pico-8 play session: mixed d-pad (fixed 12-tick cycle), after a click and taps of 🅾, ❎, 🅾+❎, 🅾 in the second before t = 0

[t = 1 s] mixed d-pad (1.2s cycle ×~1): → ← ↑ ↓ + 🅾/❎ taps, ~1s
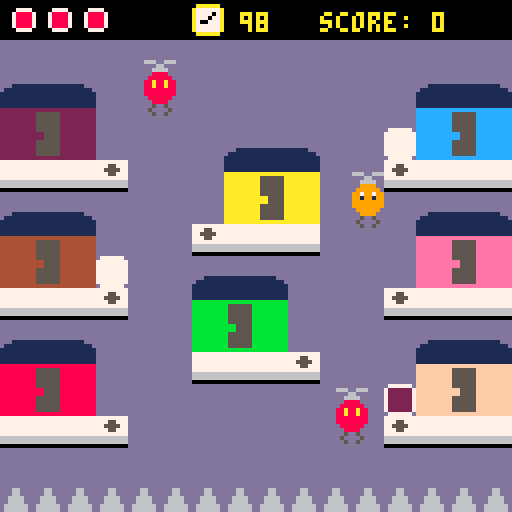
[t = 4 s] mixed d-pad (1.2s cycle ×~3): → ← ↑ ↓ + 🅾/❎ taps, ~4s
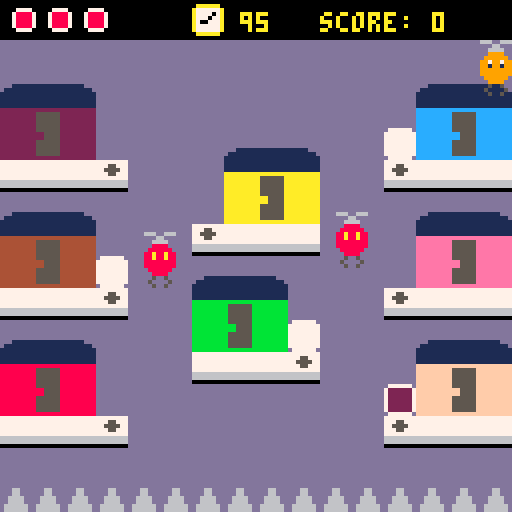
[t = 6 s] mixed d-pad (1.2s cycle ×~5): → ← ↑ ↓ + 🅾/❎ taps, ~6s
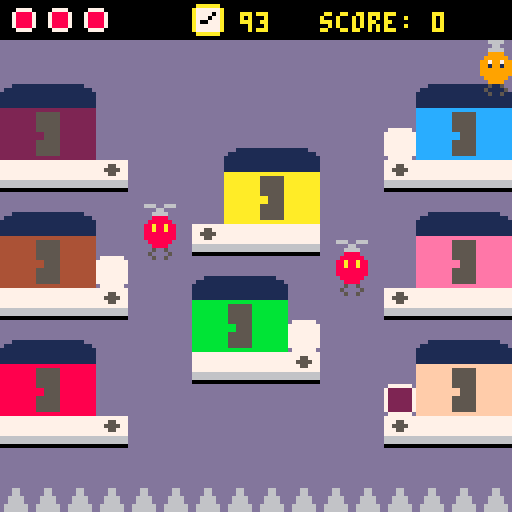
[t = 8 s] mixed d-pad (1.2s cycle ×~6): → ← ↑ ↓ + 🅾/❎ taps, ~8s
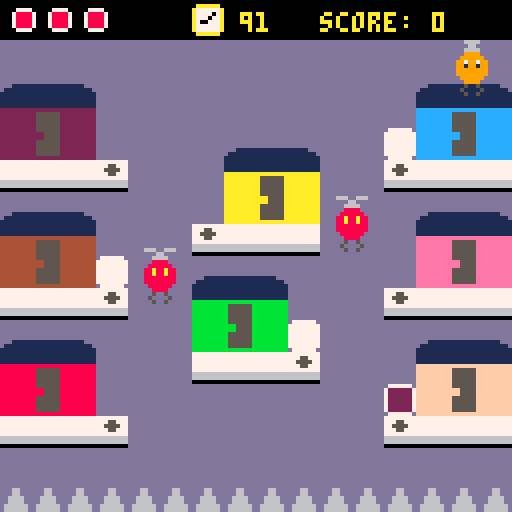

pico-8 cartridge
version 43
__lua__
-- main --

-- const
game_states = {menu=1,menu_to_game=2,game=3,game_over=4}
title = 1 -- 1 or 2
hit_stop = 30

-- var
state = game_states.game
gm = {}
e = {}
p = {}
local music_on = false

-- change the values down here  
-- in the function reset_var()
-- game var
local game_start = 0
local game_start_frm = 0
local hit_stop_frm

-- menu to game var
local menu_to_game_dur = 30
local menu_to_game_frm = 0

-- menu-var
local show_start = 20 
local not_show_start = 20
local menu_frm = 0
-- bisegnax menu
local t_cols = {10,1}
local t_col_i = 1
local t_frm = 0
local t_col_dur = 30
local t_col_dur_on_start = 3

-- game-over-var
local show_go_to_menu = 20
local not_show_go_to_menu = 20
local game_over_frm = 0
-- bisegnax game-over
local go_cols = {10,1}
local go_col_i = 1
local go_frm = 0
local go_col_dur = 30
-- debug


function _init()
 poke(0x5f5c,255)
	reset_var()
end

function _update()
	if state == game_states.menu then
		update_menu()
	elseif state == game_states.menu_to_game then
		update_menu_to_game()
	elseif state == game_states.game then
		update_game()
	elseif state == game_states.game_over then
		update_game_over()
	end
end

function _draw()
	if state == game_states.menu 
		or state == game_states.menu_to_game then
		draw_menu()
	elseif state == game_states.game then
		draw_game()
	elseif state == game_states.game_over then
		draw_game_over()
	end
end

function update_game()
	if gm.p_hit_enemy then
		hit_stop_frm += 1
		if hit_stop_frm >= hit_stop then 
			if not gm.game_over then
				gm.p_hit_enemy = false 
				p:move(player_sp)
			else
				state = game_states.game_over
			end
			hit_stop_frm = 0
		end
		return
	end
	game_start_frm += 1
	if game_start_frm < game_start then 
		return end
	start_music()
	gm:update()
	for k,v in pairs(e) do
		v:update()
	end
	p:update()
end

-- delete
function move_boxes()
	local x = 0
	local y = 0
	local spd = 5
	if btn(➡️) then
		x += spd end
	if btn(⬅️) then
		x -= spd end
	if btn(⬇️) then
		y += spd end
	if btn(⬆️) then
		y -= spd end
	for k,v in pairs(gm.boxes) do
		v:move(v.pos+vector2.new(x,y))
	end
end

function update_menu_to_game()
	menu_to_game_frm += 1
	if menu_to_game_frm > menu_to_game_dur then
		state = game_states.game 
		reset_var()
		sfx(4)
	end
	menu_frm += 1
	t_frm += 1
end

function update_menu()
	if btnp(🅾️) or btnp(❎) then
		state = game_states.menu_to_game 
		t_col_dur = t_col_dur_on_start
		--t_frm = 0
		--reset_var()
		sfx(10)
		--sfx(4)
	end
	menu_frm += 1
	t_frm += 1
end

function update_game_over()
	if btnp(🅾️) or btnp(❎) then
		state = game_states.menu 
		sfx(10)
	end
	game_over_frm += 1
	go_frm += 1
end

function draw_game()
	cls()
	map(0,0,0,0,16,16)
	gm:draw()
	for k,v in pairs(e) do
		v:draw()
	end
	p:draw()
	local s = ""..curr_timer
	print_ctr_w(s,3,10)
	spr(61,48,1)
end

function draw_menu()
	cls()
	--map(16,0,0,0,16,16)
	
	-- bisegnax
 local larghezza_totale = 103
 local x_centro = (128 - larghezza_totale) / 2
 local y_centro = 40 
		
	if t_frm <= t_col_dur then
		t_col_i = 1 
	elseif t_frm <= t_col_dur*2 then
		t_col_i = 2
	else
		t_frm = 0 
	end
	
	if title == 1 then
		disegna_parola_solida("delivery",x_centro+1,y_centro+1,9) -- bg
	 disegna_parola_solida("delivery",x_centro,y_centro,t_cols[t_col_i]) -- fg
 elseif title == 2 then
	 if t_col_i == 1 then
	 	disegna_parola_solida("delivery",x_centro+1,y_centro+1,9) -- bg
	 	disegna_parola_solida("delivery",x_centro,y_centro,t_cols[t_col_i]) -- fg
		else
			disegna_parola_solida("delivery",x_centro+1,y_centro+1,t_cols[1]) -- bg
		end
	end
	
 rectfill(0, 45, 128, 45, 0) 
	-- end bisegnax
	
	local s = "high score: "..gm.high_score
	print_ctr_w(s,64,7)
	if menu_frm <= show_start then
		print_ctr_w("press 🅾️ to start",76,7)
	elseif menu_frm >= show_start+not_show_start then
		menu_frm = 0
	end
	print_ctr_w("made by 'il flavione'",94,9)
	print_ctr_w("and 'il bisegnax'",102,9)
	print_ctr_w("pico-8 @2026",112,9)
end

function draw_game_over()
	cls()
	--map(34,0,0,0,16,16)
	
	-- bisegnax
 local larghezza_testo = 116
 local x_testo = (128-larghezza_testo) / 2 -- coordinata x: 6
 local y_testo = 30 
 
 if go_frm <= go_col_dur then
		go_col_i = 1 
	elseif go_frm <= go_col_dur*2 then
		go_col_i = 2
	else
		go_frm = 0 
	end
	
 local stringa = "game_over"
 
	disegna_parola_solida_go(stringa,x_testo+1,y_testo+1,9) -- bg
	disegna_parola_solida_go(stringa,x_testo,y_testo,go_cols[go_col_i]) -- fg
 
 rectfill(0, 35, 128, 35, 0) 
	-- end bisegnax

	local s = "score: "..gm.score
	if gm.bad_ending then
		print_ctr_w("you're done...",50,8)
		print_ctr_w(s,60,7)
		print_ctr_w("your score will",72,7)
		print_ctr_w("not be registered",80,7)
	else
		print_ctr_w("delivery done!",50,7)
		if gm.record then
			s = "new high "..s
			print_ctr_w(s,60,10)
		else
			print_ctr_w(s,60,7)
		end
	end
	if game_over_frm <= show_go_to_menu then
		print_ctr_w("press 🅾️ to go to menu",100,7)
	elseif game_over_frm >= show_go_to_menu+not_show_go_to_menu then
		game_over_frm = 0
	end
end

-- resets all game variables (not high score)
function reset_var()
	gm = {}
	e = {}
	p = {}
	
	gm = game_mng.new()
	add(e,enemy.new(36,100,1,82))
	add(e,enemy.new(84,100,-1,82))
	p = player.new(player_sp)
	
	-- game var
 game_start = 1 -- 110 is perfect!
 game_start_frm = 0
 hit_stop_frm = 0
 
	-- menu-var
 show_start = 20 
 not_show_start = 20
 menu_frm = 0

	-- game-over-var
 show_go_to_menu = 20
 not_show_go_to_menu = 20
 game_over_frm = 0
 
 -- menu to game var
 menu_to_game_frm = 0

	-- bisegnax menu
 font_atari = {
  d = {1,1,0, 1,0,1, 1,0,1, 1,0,1, 1,1,0},
  e = {1,1,1, 1,0,0, 1,1,0, 1,0,0, 1,1,1},
  l = {1,0,0, 1,0,0, 1,0,0, 1,0,0, 1,1,1},
  i = {1,1,1, 0,1,0, 0,1,0, 0,1,0, 1,1,1},
  v = {1,0,1, 1,0,1, 1,0,1, 1,0,1, 0,1,0},
  r = {1,1,0, 1,0,1, 1,1,0, 1,0,1, 1,0,1},
  y = {1,0,1, 1,0,1, 0,1,0, 0,1,0, 0,1,0}
 }
 
	t_col_i = 1
	t_frm = 0
	t_col_dur = 30
	t_col_dur_on_start = 4
	
	-- bisegnax game over
 font_atari_go = {
  g = {1,1,1, 1,0,0, 1,0,1, 1,0,1, 1,1,1},
  a = {1,1,1, 1,0,1, 1,1,1, 1,0,1, 1,0,1},
  m = {1,0,1, 1,1,1, 1,0,1, 1,0,1, 1,0,1},
  e = {1,1,1, 1,0,0, 1,1,0, 1,0,0, 1,1,1},
  o = {1,1,1, 1,0,1, 1,0,1, 1,0,1, 1,1,1},
  v = {1,0,1, 1,0,1, 1,0,1, 1,0,1, 0,1,0},
  r = {1,1,0, 1,0,1, 1,1,0, 1,0,1, 1,0,1},
  ["_"] = {0,0,0, 0,0,0, 0,0,0, 0,0,0, 0,0,0} 
	}
	
 go_col_i = 1
 go_frm = 0
 go_col_dur = 30
end

function start_music()
	if not music_on then
		music(0)
		music_on = true
	end
end

function stop_music()
	music(-1)
	music_on = false
end

function disegna_parola_solida(testo, x, y, col)
 local cx = x
 for i=1, #testo do
  local let = sub(testo, i, i)
  local dati = font_atari[let]

  if dati != nil then
   for r=0, 4 do
    for c=0, 2 do
     local idx = r * 3 + c + 1
     if dati[idx] == 1 then
      local px = cx + c * 4
      local py = y + r * 2

      -- riempie un blocco di 4x2 pixel senza lasciare buchi
      rectfill(px, py, px + 3, py + 1, col)
     end
    end
   end
  end
  cx += 13 -- spazio fisso tra le lettere
 end
end

function disegna_parola_solida_go(testo,x,y,col)
 local cx = x
 for i=1, #testo do
  local let = sub(testo, i, i)
  local dati = font_atari_go[let]
  
  if dati != nil then
   for r=0,4 do         
    for c=0,2 do     
     local idx = r*3+c+1
     if dati[idx] == 1 then
      local px = cx+c*4
      local py = y+r*2  
      rectfill(px,py,px+3,py+1,col)
     end
    end
   end
  end
  cx += 13 
 end
end
-->8
-- vector2 --

vector2 = {}
vector2.__index = vector2

function vector2.new(x,y)
	return setmetatable({x=x,y=y},vector2)
end

function vector2.__tostring(v)
 return "("..v.x..", "..v.y..")"
end 

function vector2.__eq(v1,v2)
 return v1.x == v2.x and v1.y == v2.y
end

function vector2.__add(v1,v2)
	return vector2.new(v1.x+v2.x,v1.y+v2.y)
end

function vector2.__mul(v1,v2)
	return vector2.new(v1.x*v2.x,v1.y*v2.y)
end

function vector2:clone()
	return vector2.new(self.x,self.y)
end

-- never use ^ for pow
-- never. 
-- it breaks everything 
-- with floats
--function vector2:dist(v)
	--return sqrt(pow((self.x-v.x),2)+pow((self.y-v.y),2))
--end
function vector2:dist(v)
	dx = abs(self.x-v.x)
	dy = abs(self.y-v.y)
	ma = max(dx,dy)
	mi = min(dx,dy)
	if ma == 0 then return 0 end
	return ma*sqrt(1+(mi/ma)*(mi/ma))
end

-->8
-- utils --

function print_ctr_w(s,y,col)
	local x = 64-(#s*4)/2
 print(s,64-#s*2,y,col)
end

function print_ctr_h(s,x,col)
 print(s,x,61,col)
end

function print_ctr(s,col)
	print(s,64-#s*2,61,col)
end

function pow(x,a)
  if (a==0) return 1
  if (a<0) x,a=1/x,-a
  local ret,a0,xn=1,flr(a),x
  a-=a0
  while a0>=1 do
    if (a0%2>=1) ret*=xn
    xn,a0=xn*xn,shr(a0,1)
  end
  while a>0 do
    while a<1 do x,a=sqrt(x),a+a end
    ret,a=ret*x,a-1
  end
  return ret
end

-- collisions
function collide_rect(ax, ay, aw, ah, bx, by, bw, bh)
 return ax < bx + bw and
        ax + aw > bx and
        ay < by + bh and
        ay + ah > by
end

function collide_circle(x1,y1,r1,x2,y2,r2)
 local dx = x2-x1
 local dy = y2-y1
 local dist_sq = dx*dx+dy*dy
 local radius_sum = r1+r2
 return dist_sq < radius_sum*radius_sum
end
-->8
-- player --

player = {}
player.__index = player

-- const
local invincible = false
local ignore_spikes = false
local g = 0.15 --0.35
local jump_vel = -2 -- -4
local max_fall = 1.5 -- 3

local vel = 2 --3
local spd = 0
local mov_frm = 0
local sprt_helix = {4,5}
local sprt = 3
local claw_sprts = {unhooked=6,hooked=59}
-- each helix spr lasts 2 frm
local c_helix_dur = 2

local kz = {-14,115}

-- var
local helix_dur
local claw_sprt
local vel_y
local o_vel_y
-- base

function reset_var_player()
	helix_dur = c_helix_dur
	claw_sprt = claw_sprts.unhooked
	vel_y = 0
	o_vel_y = -2
end

function player.new(pos)
	reset_var_player()
	return setmetatable({pos=pos,sprt=sprt,hooked=false,box=nil,h_sprt=sprt_helix[1],h_sprt_i=1,h_timer=0,o_y=pos.y},player)
end

function player:update()
	if not self.box then 
		self:unhook()
	elseif self.box.destroy then
		self:unhook()
	end
	self:update_anim()
	self:handle_input()
	self:clamp()
	self:apply_gravity()
	self:check_collisions()
end

function player:update_anim()
	if vel_y < 0 and abs(vel_y) >= abs(jump_vel)*0.5 then
		helix_dur = 0
	elseif vel_y < 0 and abs(vel_y) >= abs(jump_vel)*0.2 then
		helix_dur = 1
	else
		helix_dur = c_helix_dur
	end
	self.h_timer += 1
	if self.h_timer > helix_dur then
		self.h_sprt_i = (self.h_sprt_i%#sprt_helix)+1
		self.h_sprt = sprt_helix[self.h_sprt_i]
		self.h_timer = 0
	end
end

-- temp
function player:handle_input()
	self.o_y = self.pos.y
	o_vel_y = vel_y
	local lx = self.pos.x
	local ly = self.pos.y
	local x = self.pos.x
	local y = self.pos.y
	local velx = vel
	local vely = vel
	
	if btn(➡️) then
		x += vel end
	if btn(⬅️) then
		x -= vel end
	
	self:move(vector2.new(x,y))
	while self:platforms_collide() and x ~= lx do
		if x < lx then
			x += 1
		elseif x > lx then
			x -= 1
		end
		self:move(vector2.new(x,y)) 
 end
	
	
	--if btn(⬇️) then
		--y += vel end
	if btnp(🅾️) then
 	vel_y = jump_vel
	end
	y += vel_y
		
	self:move(vector2.new(x,y))
	while self:platforms_collide() and zy ~= 0 do
		if y < ly then
			y += 1
		elseif y > ly then
			y -= 1
		end
		self:move(vector2.new(x,y)) 
 end
	
	if btnp(❎) and not self.hooked then
		self:try_hook() end
end

function player:apply_gravity()
	vel_y += g

 if vel_y > max_fall then
  vel_y = max_fall end
end

-- temp
function player:shift(s)
	self.pos = self.pos+s
	if self.hooked then
		self.box.pos = self.box.pos+s end
end

function player:move(p)
	self.pos = p:clone()
	if self.hooked then
	 self.box.pos = p+vector2.new(0,10) end
end

function player:clamp()
	if self.pos.x > 120 then
		self:move(vector2.new(120,self.pos.y))
	elseif self.pos.x < 0 then
		self:move(vector2.new(0,self.pos.y))
	end
	if self.pos.y > 120 then
		self:move(vector2.new(self.pos.x,120)) 
	elseif self.pos.y < 13 then
		self:move(vector2.new(self.pos.x,13))
	end
end

function player:check_collisions()
	if not invincible and not ignore_spikes then
		if self.pos.y <= kz[1] or self.pos.y >= kz[2] then
			self:hit_spikes() 
			return 
		end
	end	
	if not invincible then
		for k,v in pairs(e) do
			if collide_circle(self.pos.x,self.pos.y,p_r,v.x,v.y,e_r) then
			 self:hit_enemy()
			 return
			end
		end
	end
end

function player:try_hook()
	for k,v in pairs(gm.boxes) do
		if collide_rect(self.pos.x,self.pos.y,8,10,v.pos.x,v.pos.y,8,8) and not v.destroy then
			self:hook(v)
			return
		end
	end
end

function player:hook(b)
	self.hooked = true
	self.box = b
	self.box:hook()
	local new_pos = vector2.new(self.pos.x,self.pos.y+10)
	self.box:move(new_pos)
	claw_sprt = claw_sprts.hooked
	sfx(0)
end

function player:unhook()
	self.hooked = false
	self.box = nil
	claw_sprt = claw_sprts.unhooked
end

function player:draw()
	--print(vel_y,30,118,10)
	spr(self.sprt,self.pos.x,self.pos.y)
	spr(claw_sprt,self.pos.x,self.pos.y+8)
	spr(self.h_sprt,self.pos.x,self.pos.y-8)
end

function player:hit_spikes()
	gm:player_hit_spikes()
end

function player:hit_enemy()
	gm:player_hit_enemy()
	if self.hooked then
		self.box:despawn() end
	-- moved in main
	--self:move(player_sp)
	vel_y = 0
end

function player:platforms_collide()
 local tl = self.pos:clone()
 local br = self.pos:clone()+vector2.new(7,7)

 local tx1 = flr(tl.x/8)
 local ty1 = flr(tl.y/8)

 local tx2 = flr(br.x/8)
 local ty2 = flr(br.y/8)

 local c1 = fget(mget(tx1,ty1),0)
 local c2 = fget(mget(tx1,ty2),0)
 local c3 = fget(mget(tx2,ty1),0)
 local c4 = fget(mget(tx2,ty2),0)

 return c1 or c2 or c3 or c4
end
-->8
-- enemy --

enemy = {}
enemy.__index = enemy

-- const
local sprt_helix = {4,5}
local helix_dur = 2 -- each helix spr lasts 2 frm
local claw_sprt = 6

function lerp(a,b,t)
 return a+(b-a)*t
end

-- ease in-out
function smoothstep(t)
 return t*t*(3-2*t)
end

function enemy.new(x,y,dir,offset)
 local top=y-offset
 local bottom=y

 local start_y
 local target_a
 local target_b

 if dir==1 then
  start_y=bottom
  target_a=bottom
  target_b=top
 else
  start_y=top
  target_a=top
  target_b=bottom
 end

 return setmetatable({
  x=x,

  y=start_y,

  from_y=target_a,
  to_y=target_b,

  t=0,
  dur=60,

  offset=offset,

  sprt=10,
  h_sprt=sprt_helix[1],
  h_sprt_i=1,
  h_timer=0
 },enemy)
end

function enemy:update()
 self.t += 1/self.dur

 if self.t>=1 then
  self.t=0

  self.from_y,self.to_y=
  self.to_y,self.from_y
 end

 local eased=smoothstep(self.t)

 self.y=lerp(
  self.from_y,
  self.to_y,
  eased
 )

 self:update_anim()
end

function enemy:update_anim()
	self.h_timer += 1
	if self.h_timer > helix_dur then
		self.h_sprt_i = (self.h_sprt_i%#sprt_helix)+1
		self.h_sprt = sprt_helix[self.h_sprt_i]
		self.h_timer = 0
	end
end

function enemy:draw()
	spr(self.sprt,self.x,self.y)
	spr(self.h_sprt,self.x,self.y-8)
	spr(claw_sprt,self.x,self.y+8)
end
-->8
-- house --

house = {}
house.__index = house

-- const 
h_coll = {{4,32},{4,64},{4,96},{60,48},{52,80},{108,32},{108,64},{108,96}}
box_sp = {{24,32},{24,64},{24,96},{48,48},{72,80},{96,32},{96,64},{96,96}}


-- var

-- base

function house.new(idx)
	return setmetatable({idx=idx,is_free=true},house)
end

function house:spawn(target)
	local b_pos = vector2.new(box_sp[self.idx][1],box_sp[self.idx][2])
	local b = box.new(b_pos,self.idx,target)
	self.is_free = false
	return b
end	

function house:free()
	self.is_free = true
end
-->8
-- box --

box = {}
box.__index = box

-- const
local inner_col = 1
local desp_time = 600 --800
local c_start_sprt = 41
local light_sprt = 49
local light_up = {{0,30},{350,20},{500,10},{600,5}}

-- var

-- base


function box.new(pos,start_col_i,target_col_i)
	local s = target_col_i+c_start_sprt-1
	return setmetatable({pos=pos,start_col_i=start_col_i,target_col_i=target_col_i,sprt=s,desp_timer=0,hooked=false,light_idx=1,destroy=false},box)
end

function box:update()
	self:update_anim()
	if self.desp_timer >= desp_time then
		sfx(3)
		self:despawn()
	end
	if not self.hooked then
		self.desp_timer += 1
	end
	self:collisions()
end

function box:update_anim()
	if self.hooked then 
		self.sprt = self.target_col_i+c_start_sprt-1
		return 
	end
	local interval = 30
	for i=#light_up,1,-1 do
		if self.desp_timer >= light_up[i][1] then
			interval = light_up[i][2]
			break
		end
	end
 if self.desp_timer%interval <= 2 then
  self.sprt = light_sprt
	else
		self.sprt = self.target_col_i+c_start_sprt-1
	end
end

function box:hook()
	self.hooked = true
end

function box:move(pos)
	self.pos = pos:clone()
end

-- check collisions with correct house
function box:collisions()
	local t = h_coll[self.target_col_i]
	if (collide_rect(self.pos.x,self.pos.y,8,8,t[1],t[2],16,8)) then
		gm:box_shipped()
		self:despawn()
	end
end

function box:despawn()
	self.destroy = true
end
-->8
-- globals --

-- do not change 
colors = {2,4,8,10,11,12,14,15}
high_score = 0

-- can change
-- default player_sp = 8,32
player_sp = vector2.new(60,80) -- player spawn point 
p_r = 3.5 -- player hb range
e_r = 3.5 -- enemy hb range
game_timer = 100
max_hp = 3 -- 3

-->8
-- game_manager --

game_mng = {}
game_mng.__index = game_mng

-- const
local ship_score = 100
local score_lose = 200
local spawn_freq = 20
local spawn_rate = 0.3 -- 30%
local max_boxes = 4 --4

-- var
curr_timer = game_timer
local frm = 0

-- base

function reset_var_gm()
	curr_timer = game_timer
 frm = 0
end

function game_mng.new()
	reset_var_gm()
	local hs = {}
	for i=1,#colors do
		add(hs,house.new(i))
	end
	return setmetatable({boxes={},houses=hs,score=0,high_score=high_score,record=false,sp_timer=0,hp=max_hp,bad_ending=false,p_hit_enemy=false,game_over=false},game_mng)
end

function game_mng:box_shipped(b)
	self.score += ship_score
	sfx(1)
end

function game_mng:update()
	self:try_spawn()
	-- del boxes
	for k,v in pairs(self.boxes) do
		if v.destroy then
			if not v.hooked then
				self:box_despawned() end
			self.houses[v.start_col_i]:free()
			del(self.boxes,v) 
		end
	end
	for k,v in pairs(self.boxes) do
		v:update()
	end
	frm += 1
	if frm >= 30 then
		self:decrease_curr_timer(1)
		frm = 0
	end
end

function game_mng:draw()
	print("score: "..gm.score,80,3,10)
	local b
	for k,v in pairs(gm.boxes) do
		if not v.destroy then
			spr(v.sprt,v.pos.x,v.pos.y) end	
			if v.hooked then
				b = v end	
	end
	if b then
		spr(b.sprt,b.pos.x,b.pos.y) end
	
	for i=0,gm.hp-1 do
		spr(60,2+i*9,1)
	end
end

function game_mng:try_spawn()
	self.sp_timer += 1
	if self.sp_timer >= spawn_freq then
		if rnd(1) < spawn_rate and #self.boxes < max_boxes then
			self:spawn() 
		end
			self.sp_timer = 0
	elseif #self.boxes == 0 then
			self:spawn()
			self.sp_timer = 0
	end
end

function game_mng:spawn()
 local house_idx 
	repeat
		house_idx = flr(rnd(#colors))+1
	until self.houses[house_idx].is_free
	local t
	repeat
		t = flr(rnd(#colors))+1
	until t ~= house_idx
	local b = self.houses[house_idx]:spawn(t)
	add(self.boxes,b)
	sfx(6)
end

p_hit_spikes = false
function game_mng:player_hit_spikes()
	--sfx(2)
	-- handle game state
	self:bad_game_over()
	-- debug
	p_hit_spikes = true
end


function game_mng:player_hit_enemy()
	-- debug
	self.p_hit_enemy = true
	self.score -= score_lose
	if self.score < 0 then
		self.score = 0 end
	if p.hooked then
		if self:remove_hp(1) <= 0 then
			self:bad_game_over() 
		else
			sfx(2)
		end
	else
		sfx(2)
	end
end

function game_mng:box_despawned()
	--sfx(3)
	--sfx(2)
	if self:remove_hp(1) <= 0 then
		self:bad_game_over() 
	else
		sfx(3)
	end
end

function game_mng:remove_hp(amount)
	self.hp -= amount
	return self.hp
end

function game_mng:decrease_curr_timer(amount)
	curr_timer -= amount
	if curr_timer <= 0 then
		self:timer_ended() end
end

function game_mng:timer_ended()
	self.p_hit_enemy = true
	self:update_score()
	self.bad_ending = false
	self.game_over = true
	
	stop_music()
	sfx(5)
end

function game_mng:update_score()
	if self.score > self.high_score then
		self.high_score = self.score 
		-- updates global hs so that it 
		-- is easier to reset variables
		high_score = self.score
		self.record = true
	end
end

function game_mng:bad_game_over()
	self.p_hit_enemy = true
	self.bad_ending = true
	--state = game_states.game_over
	stop_music()
	self.game_over = true
	sfx(5)
end
__gfx__
0000000000000000dddddddd00999900000000000000000000500500ddddddddd666666d777777770088880077777777dddddddddddddddddddddddd00000000
0000000000000000dddddddd09999990000000000000000005000050ddddddddd666666d777777770888888077755777dddddddddddddddddddddddd00000000
0070070000000000dddddddd99799799000000000000000000500500ddd66ddddd6666dd7777777788a88a8877555577dddddddddddddddddddddddd00000000
0007700000000000dddddddd99199199000000000000000000000000ddd66ddddd6666dd7777777788a88a8877755777ddddddddddddddddddddddddbbbbbbbb
0007700000000000dddddddd99999999000000000000000000000000dd6666ddddd66ddd777777778888888877777777ddddddddddddddddddddddddbbbbbbbb
0070070000000000dddddddd99999999666006660066660000000000dd6666ddddd66ddd666666668888888866666666ddd111111111111111111dddbbbbbbbb
0000000000000000dddddddd09999990000660000006600000000000d666666ddddddddd666666660888888066666666d1111111111111111111111dbbbbbbbb
0000000000000000dddddddd00999900006666000066660000000000d666666ddddddddd000000000088880000000000111111111111111111111111bbbbbbbb
111111118555555811111111f200000011111111b555555b1111111111111111e555555e1111111111111111f555555f11111111111111114555555411111111
1111111188855558111111118400000011111111bbb5555b1111111111111111eee5555e1111111111111111fff5555f11111111111111114445555411111111
111111118885555811111111ae00000011111111bbb5555b1111111111111111eee5555e1111111111111111fff5555f11111111111111114445555411111111
888888888555555888888888bc000000bbbbbbbbb555555bbbbbbbbbeeeeeeeee555555eeeeeeeeefffffffff555555fffffffff444444444555555444444444
88888888855555588555555800000000bbbbbbbbb555555bb555555beeeeeeeee555555ee555555efffffffff555555ff555555f444444444555555445555554
88888888855555588555555800000000bbbbbbbbb555555bb555555beeeeeeeee555555ee555555efffffffff555555ff555555f444444444555555445555554
88888888855555588555555800000000bbbbbbbbb555555bb555555beeeeeeeee555555ee555555efffffffff555555ff555555f444444444555555445555554
88888888888888888555555800000000bbbbbbbbbbbbbbbbb555555beeeeeeeeeeeeeeeee555555efffffffffffffffff555555f444444444444444445555554
11111111255555521111111111111111a555555a1111111111111111c555555c1111111107777770077777700777777007777770077777700777777007777770
11111111222555521111111111111111aaa5555a1111111111111111ccc5555c111111117222222774444447788888877aaaaaa77bbbbbb77cccccc77eeeeee7
11111111222555521111111111111111aaa5555a1111111111111111ccc5555c111111117222222774444447788888877aaaaaa77bbbbbb77cccccc77eeeeee7
222222222555555222222222aaaaaaaaa555555aaaaaaaaaccccccccc555555ccccccccc7222222774444447788888877aaaaaa77bbbbbb77cccccc77eeeeee7
222222222555555225555552aaaaaaaaa555555aa555555accccccccc555555cc555555c7222222774444447788888877aaaaaa77bbbbbb77cccccc77eeeeee7
222222222555555225555552aaaaaaaaa555555aa555555accccccccc555555cc555555c7222222774444447788888877aaaaaa77bbbbbb77cccccc77eeeeee7
222222222555555225555552aaaaaaaaa555555aa555555accccccccc555555cc555555c7222222774444447788888877aaaaaa77bbbbbb77cccccc77eeeeee7
222222222222222225555552aaaaaaaaaaaaaaaaa555555accccccccccccccccc555555c07777770077777700777777007777770077777700777777007777770
0777777007777770222222224444444488888888aaaaaaaabbbbbbbbcccccccceeeeeeeeffffffff1111111100055000000000000aaaaaa00000000000000000
7ffffff777777777222222224444444488888888aaaaaaaabbbbbbbbcccccccceeeeeeeeffffffff111111110050050000777700a777777a0000000000000000
7ffffff777777777222222224444444488888888aaaaaaaabbbbbbbbcccccccceeeeeeeeffffffff111111110005500007888870a777707adddddddd00000000
7ffffff777777777222222224444444488888888aaaaaaaabbbbbbbbcccccccceeeeeeeeffffffff111111110000000007888870a777077adddddddd00000000
7ffffff777777777222222224444444488888888aaaaaaaabbbbbbbbcccccccceeeeeeeeffffffff111111110000000007888870a700777adddddddd00000000
7ffffff777777777222222224444444488888888aaaaaaaabbbbbbbbcccccccceeeeeeeeffffffff111111110000000007888870a777777adddddddd00000000
7ffffff777777777222222224444444488888888aaaaaaaabbbbbbbbcccccccceeeeeeeeffffffff111111110000000000777700a777777adddddddd00000000
0777777007777770222222224444444488888888aaaaaaaabbbbbbbbcccccccceeeeeeeeffffffff1111111100000000000000000aaaaaa0dddddddd00000000
00000000000000000000000000000000000000000000000000000000000000000000000000000000000000000000000000000000000000000000000000000000
00000000011111111111111111111111111111111111111111111111111111111111111111111111111111111111111111111111111111111111111000000000
00000011111111111111111111111111111111111111111111111111111111111111111111111111111111111111111111111111111111111111111111000000
00011111111111111111111111111111111111111111111111111111111111111111111111111111111111111111111111111111111111111111111111111000
11111111111111111111111111111111111111111111111111111111111111111111111111111111111111111111111111111111111111111111111111111111
11111111111111111111111111111111111111111111111111111111111111111111111111111111111111111111111111111111111111111111111111111111
22222222222222222222222222222222222222222222222222222222222222222222222222222222222222222222222222222222222222222222222222222222
22222222222222222222222222222222222222222222222222222222222222222222222222222222222222222222222222222222222222222222222222222222
22aaaaaaaaaa222222aaaaaaaaaaaaa222aaaa22222222222aaaa222aaaa222222222222aaaa222aaaaaaaaaaaaa222aaaaaaaaaaa22222aaa222222222aaa22
22aaaaaaaaaa222222aaaaaaaaaaaaa222aaaa22222222222aaaa222aaaa222222222222aaaa222aaaaaaaaaaaaa222aaaaaaaaaaa22222aaa222222222aaa22
22aaa9999999222222aaaaaaaaaaaaa222aaaa22222222222aaaa222aaaa222222222222aaaa222aaaaaaaaaaaaa222aaaaaaaaaaa22222aaa222222222aaa22
22aaa2222222aaa222aaa9999999999222aaaa22222222222aaaa222aaaa222222222222aaaa222aaa9999999999222aaa99999999aaa22aaa222222222aaa22
22aaa2222222aaa222aaa2222222222222aaaa22222222222aaaa222aaaa222222222222aaaa222aaa2222222222222aaa22222222aaa22aaa222222222aaa22
22aaa2222222aaa222aaa2222222222222aaaa22222222222aaaa222aaaa222222222222aaaa222aaa2222222222222aaa22222222aaa22aaa222222222aaa22
22aaa2222222aaa222aaa2222222222222aaaa22222222222aaaa222aaaa222222222222aaaa222aaa2222222222222aaa22222222aaa22aaa222222222aaa22
22aaa2222222aaa222aaa2222222222222aaaa22222222222aaaa222aaaa222222222222aaaa222aaa2222222222222aaa22222222aaa22aaa222222222aaa22
22aaa2222222aaa222aaa2222222222222aaaa22222222222aaaa222aaaa222222222222aaaa222aaa2222222222222aaa22222222aaa22aaa222222222aaa22
22aaa2222222aaa222aaaaaaaaa2222222aaaa22222222222aaaa222aaaa222222222222aaaa222aaaaaaaaa2222222aaa22222222aaa22aaa222222222aaa22
22aaa2222222aaa222aaaaaaaaa2222222aaaa22222222222aaaa222aaaa222222222222aaaa222aaaaaaaaa2222222aaaaaaaaaaa99922999aaa222aaa99922
22aaa2222222aaa222aaaaaaaaa2222222aaaa22222222222aaaa222aaaa222222222222aaaa222aaaaaaaaa2222222aaaaaaaaaaa22222222aaa222aaa22222
22aaa2222222aaa222aaa9999992222222aaaa22222222222aaaa222aaaa222222222222aaaa222aaa9999992222222aaaaaaaaaaa22222222aaa222aaa22222
22aaa2222222aaa222aaa2222222222222aaaa22222222222aaaa222aaaa222222222222aaaa222aaa2222222222222aaa99999999aaa22222999aaa99922222
22aaa2222222aaa222aaa2222222222222aaaa22222222222aaaa2229999aaaa2222aaaa9999222aaa2222222222222aaa22222222aaa22222222aaa22222222
22aaa2222222aaa222aaa2222222222222aaaa22222222222aaaa2222222aaaa2222aaaa2222222aaa2222222222222aaa22222222aaa22222222aaa22222222
22aaa2222222aaa222aaa2222222222222aaaa22222222222aaaa2222222aaaa2222aaaa2222222aaa2222222222222aaa22222222aaa22222222aaa22222222
22aaa2222222aaa222aaa2222222222222aaaa22222222222aaaa2222222aaaa2222aaaa2222222aaa2222222222222aaa22222222aaa22222222aaa22222222
22aaa2222222999222aaaaaaaaaaaaa222aaaaaaaaaaaa222aaaa22222229999aaaa99992222222aaaaaaaaaaaaa222aaa22222222aaa22222222aaa22222222
22aaaaaaaaaa222222aaaaaaaaaaaaa222aaaaaaaaaaaa222aaaa22222222222aaaa22222222222aaaaaaaaaaaaa222aaa22222222aaa22222222aaa22222222
22aaaaaaaaaa222222aaaaaaaaaaaaa222aaaaaaaaaaaa222aaaa22222222222aaaa22222222222aaaaaaaaaaaaa222aaa22222222aaa22222222aaa22222222
22999999999922222299999999999992229999999999992229999222222222229999222222222229999999999999222999222222229992222222299922222222
22222222222222222222222222222222222222222222222222222222222222222222222222222222222222222222222222222222222222222222222222222222
22222222222222222222222222222222222222222222222222222222222222222222222222222222222222222222222222222222222222222222222222222222
00000000000000000000000000000000000000000000000000000000000000000000000000000000000000000000000000000000000000000000000000000000
00000000000000000000000000000000000000000000000000000000000000000000000000000000000000000000000000000000000000000000000000000000
00000000000000000000000000000000000000000000000000000000000000000000000000000000000000000000000000000000000000000000000000000000
00000000000000000000000000000000000000000000000000000000000000000000000000000000000000000000000000000000000000000000000000000000
00000000000000000000000000000000000000000000000000000000000000000000000000000000000000000000000000000000000000000000000000000000
00000000000000000000000000000000000000000000000000000000000000000000000000000000000000000000000000000000000000000000000000000000
00000000000000000000000000000000000000000000000000000000000000000000000000000000000000000000000000000000000000000000000000000000
00000000000000000000000000000000000000000000000000000000000000000000000000000000000000000000000000000000000000000000000000000000
00000000000000000000000000000000000000000000000000000000000000000000000000000000000000000000000000000000000000000000000000000000
00000000000000000000000000000000000000000000000000000000000000000000000000000000000000000000000000000000000000000000000000000000
00000000000000000000000000000000000000000000000000000000000000000000000000000000000000000000000000000000000000000000000000000000
00000000000000000000000000000000000000000000000000000000000000000000000000000000000000000000000000000000000000000000000000000000
00000000000000000000000000000000000000000000000000000000000000000000000000000000000000000000000000000000000000000000000000000000
00000000000000000000000000000000000000000000000000000000000000000000000000000000000000000000000000000000000000000000000000000000
00000000000000000000000000000000000000000000000000000000000000000000000000000000000000000000000000000000000000000000000000000000
00000000000000000000000000000000000000000000000000000000000000000000000000000000000000000000000000000000000000000000000000000000
00000000000000000000000000000000000000000000000000000000000000000000000000000000000000000000000000000000000000000000000000000000
00000000000000000000000000000000000000000000000000000000000000000000000000000000000000000000000000000000000000000000000000000000
00000000000000000000000000000000000000000000000000000000000000000000000000000000000000000000000000000000000000000000000000000000
00000000000000000000000000000000000000000000000000000000000000000000000000000000000000000000000000000000000000000000000000000000
00000000000000000000000000000000000000000000000000000000000000000000000000000000000000000000000000000000000000000000000000000000
00000000000000000000000000000000000000000000000000000000000000000000000000000000000000000000000000000000000000000000000000000000
00000000000000000000000000000000000000000000000000000000000000000000000000000000000000000000000000000000000000000000000000000000
00000000000000000000000000000000000000000000000000000000000000000000000000000000000000000000000000000000000000000000000000000000
00000000000000000000000000000000000000000000000000000000000000000000000000000000000000000000000000000000000000000000000000000000
00000000000000000000000000000000000000000000000000000000000000000000000000000000000000000000000000000000000000000000000000000000
00000000000000000000000000000000000000000000000000000000000000000000000000000000000000000000000000000000000000000000000000000000
00000000000000000000000000000000000000000000000000000000000000000000000000000000000000000000000000000000000000000000000000000000
00000000000000000000000000000000000000000000000000000000000000000000000000000000000000000000000000000000000000000000000000000000
00000000000000000000000000000000000000000000000000000000000000000000000000000000000000000000000000000000000000000000000000000000
00000000000000000000000000000000000000000000000000000000000000000000000000000000000000000000000000000000000000000000000000000000
00000000000000000000000000000000000000000000000000000000000000000000000000000000000000000000000000000000000000000000000000000000
00202020202020202020202020202020202020202020202020202020202020202020202020202020202020202020202020202020202020202020202020202020
20000000000000000000000000000000000000000000000000000000000000000000000000000000000000000000000000000000000000000000000000000000
00202020202020202020202020202020202020202020202020202020202020202020202020202020202020202020202020202020202020202020202020202020
20000000000000000000000000000000000000000000000000000000000000000000000000000000000000000000000000000000000000000000000000000000
00202020202020202020202020202020202020202020202020202020202020202020202020202020202020202020202020202020202020202020202020202020
20000000000000000000000000000000000000000000000000000000000000000000000000000000000000000000000000000000000000000000000000000000
00202020202020202020202020202020202020202020202020202020202020202020202020202020202020202020202020202020202020202020202020202020
20000000000000000000000000000000000000000000000000000000000000000000000000000000000000000000000000000000000000000000000000000000
__gff__
0000000000000000000100010000000000000000000000000000000000000000000000000000000000000000000000000000000000000000000000000000000000000000000000000000000000000000000000000000000000000000000000000000000000000000000000000000000000000000000000000000000000000000
0000000000000000000000000000000000000000000000000000000000000000000000000000000000000000000000000000000000000000000000000000000000000000000000000000000000000000000000000000000000000000000000000000000000000000000000000000000000000000000000000000000000000000
__map__
0101010101010101010101010101010101010101010101010101010101010101101001010101010101010101010101010101100000000000000000000000000000000000000000000000000000000000000000000000000000000000000000000000000000000000000000000000000000000000000000000000000000000000
3e3e3e3e3e3e3e3e3e3e3e3e3e3e3e3e01010101010101010101010101010101101001010101010101010101010101010101100000000000000000000000000000000000000000000000000000000000000000000000000000000000000000000000000000000000000000000000000000000000000000000000000000000000
0c0d0e020202020202020202020c0d0e01010101010101010101010101010101101001010101010101010101010101010101100000000000000000000000000000000000000000000000000000000000000000000000000000000000000000000000000000000000000000000000000000000000000000000000000000000000
2022200202020202020202020226282640414d4d4d4d4d4d4d4d4d4d4d4d4e4f101001010101010101010101010101010101100202020202020202020202020202020202020202020202020202020000000000000000000000000000000000000000000000000000000000000000000000000000000000000000000000000000
322132020202020c0d0e020202372737505152535455565758595a5b5c5d5e5f101001010101010101010101010101010101100202020202020202020202020202020202020202020202020202020000000000000000000000000000000000000000000000000000000000000000000000000000000000000000000000000000
0909090b02020223252302020b090909606162636465566768696a6b6c6d6e6f101001010101010101010101010101010101100202020202020202020202020202020202020202020202020202020000000000000000000000000000000000000000000000000000000000000000000000000000000000000000000000000000
0c0d0e020202023524350202020c0d0e707172737475767778797a7b7c7d7e7f101001010101010101010101010101010101100202020202020202020202020202020202020202020202020202020000000000000000000000000000000000000000000000000000000000000000000000000000000000000000000000000000
1d1f1d0202020b09090902020217191701010101010101010101010101010101101001010101010101010101010101010101100202020202020202020202020202020202020202020202020202020000000000000000000000000000000000000000000000000000000000000000000000000000000000000000000000000000
331e330202020c0d0e0202020238183801010101010101010101010101010101101001010101010101010101010101010101100202020202020202020202020202020202020202020202020202020000000000000000000000000000000000000000000000000000000000000000000000000000000000000000000000000000
0909090b02021416140202020b09090901010101010101010101010101010101101001010101010101010101010101010101100202020202020202020202020202020202020202020202020202020000000000000000000000000000000000000000000000000000000000000000000000000000000000000000000000000000
0c0d0e020202361536020202020c0d0e01010101010101010101010101010101101001010101010101010101010101010101100202020202020202020202020202020202020202020202020202020000000000000000000000000000000000000000000000000000000000000000000000000000000000000000000000000000
1012100202020909090b0202021a1c1a01010101010101010101010101010101101001010101010101010101010101010101100202020202020202020202020202020202020202020202020202020000000000000000000000000000000000000000000000000000000000000000000000000000000000000000000000000000
34113402020202020202020202391b3901010101010101010101010101010101101001010101010101010101010101010101100202020202020202020202020202020202020202020202020202020000000000000000000000000000000000000000000000000000000000000000000000000000000000000000000000000000
0909090b02020202020202020b09090901010101010101010101010101010101101001010101010101010101010101010101100202020202020202020202020202020202020202020202020202020000000000000000000000000000000000000000000000000000000000000000000000000000000000000000000000000000
0202020202020202020202020202020201010101010101010101010101010101101001010101010101010101010101010101100202020202020202020202020202020202020202020202020202020000000000000000000000000000000000000000000000000000000000000000000000000000000000000000000000000000
0707070707070707070707070707070701010101010101010101010101010101101001010101010101010101010101010101100202020202020202020202020202020202020202020202020202020000000000000000000000000000000000000000000000000000000000000000000000000000000000000000000000000000
0101010101010101010101010101010110101010101010101010101010101010101010101010101010101010101010101010100202020202020202020202020202020202020202020202020202020000000000000000000000000000000000000000000000000000000000000000000000000000000000000000000000000000
0202020202020202020202020202020202020202020202020202020202020202020202020202020202020202020202020202020202020202020202020202020202020202020202020202020202020000000000000000000000000000000000000000000000000000000000000000000000000000000000000000000000000000
0202020202020202020202020202020202020202020202020202020202020202020202020202020202020202020202020202020202020202020202020202020202020202020202020202020202020000000000000000000000000000000000000000000000000000000000000000000000000000000000000000000000000000
0202020202020202020202020202020202020202020202020202020202020202020202020202020202020202020202020202020202020202020202020202020202020202020202020202020202020000000000000000000000000000000000000000000000000000000000000000000000000000000000000000000000000000
0202020202020202020202020202020202020202020202020202020202020202020202020202020202020202020202020202020202020202020202020202020202020202020202020202020202020000000000000000000000000000000000000000000000000000000000000000000000000000000000000000000000000000
0202020202020202020202020202020202020202020202020202020202020202020202020202020202020202020202020202020202020202020202020202020202020202020202020202020202020000000000000000000000000000000000000000000000000000000000000000000000000000000000000000000000000000
0202020202020202020202020202020202020202020202020202020202020202020202020202020202020202020202020202020202020202020202020202020202020202020202020202020202020000000000000000000000000000000000000000000000000000000000000000000000000000000000000000000000000000
0202020202020202020202020202020202020202020202020202020202020202020202020202020202020202020202020202020202020202020202020202020202020202020202020202020202020000000000000000000000000000000000000000000000000000000000000000000000000000000000000000000000000000
0202020202020202020202020202020202020202020202020202020202020202020202020202020202020202020202020202020202020202020202020202020202020202020202020202020202020000000000000000000000000000000000000000000000000000000000000000000000000000000000000000000000000000
0202020202020202020202020202020202020202020202020202020202020202020202020202020202020202020202020202020202020202020202020202020202020202020202020202020202020000000000000000000000000000000000000000000000000000000000000000000000000000000000000000000000000000
0202020202020202020202020202020202020202020202020202020202020202020202020202020202020202020202020202020202020202020202020202020202020202020202020202020202020000000000000000000000000000000000000000000000000000000000000000000000000000000000000000000000000000
0202020202020202020202020202020202020202020202020202020202020202020202020202020202020202020202020202020202020202020202020202020202020202020202020202020202020000000000000000000000000000000000000000000000000000000000000000000000000000000000000000000000000000
0202020202020202020202020202020202020202020202020202020202020202020202020202020202020202020202020202020202020202020202020202020202020202020202020202020202020000000000000000000000000000000000000000000000000000000000000000000000000000000000000000000000000000
0202020202020202020202020202020202020202020202020202020202020202020202020202020202020202020202020202020202020202020202020202020202020202020202020202020202020000000000000000000000000000000000000000000000000000000000000000000000000000000000000000000000000000
0202020202020202020202020202020202020202020202020202020202020202020202020202020202020202020202020202020202020202020202020202020202020202020202020202020202020000000000000000000000000000000000000000000000000000000000000000000000000000000000000000000000000000
0202020202020202020202020202020202020202020202020202020202020202020202020202020202020202020202020202020202020202020202020202020202020202020202020202020202020000000000000000000000000000000000000000000000000000000000000000000000000000000000000000000000000000
